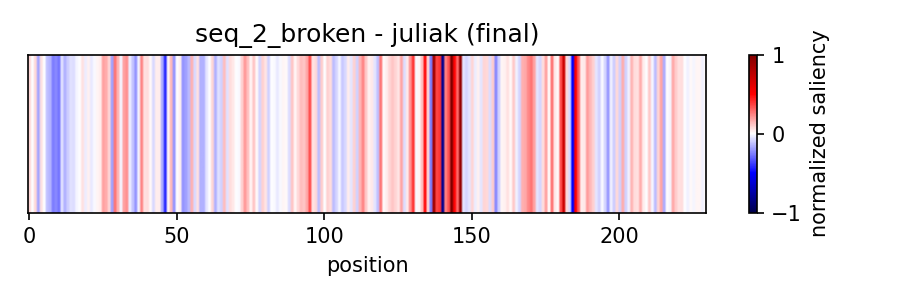

Values plotted in this chart, from the file beside it:
position	saliency
1	0.08361
2	-0.005603
3	0.07293
4	-0.1732
5	0.05588
6	-0.001111
7	-0.1246
8	-0.1427
9	-0.2516
10	-0.2304
11	-0.2692
12	-0.05954
13	-0.149
14	-0.09988
15	-0.05901
16	-0.06835
17	-0.0164
18	-0.003003
19	0.05958
20	-0.03778
21	0.02588
22	-0.04007
23	-0.008402
24	0.01778
25	0.03205
26	0.1867
27	0.1596
28	0.08007
29	-0.1851
30	0.2668
31	0.1476
32	-0.02223
33	0.1843
34	0.215
35	-0.03455
36	-0.1145
37	-0.209
38	-0.02347
39	0.2378
40	0.05969
41	0.06591
42	0.01303
43	-0.07187
44	0.03498
45	0.03142
46	-0.1647
47	-0.417
48	0.02311
49	0.1358
50	-0.2064
51	0.001750
52	0.02488
53	-0.21
54	-0.1798
55	-0.1354
56	0.1539
57	-0.07202
58	0.05844
59	-0.1539
60	-0.1524
... 170 more rows
